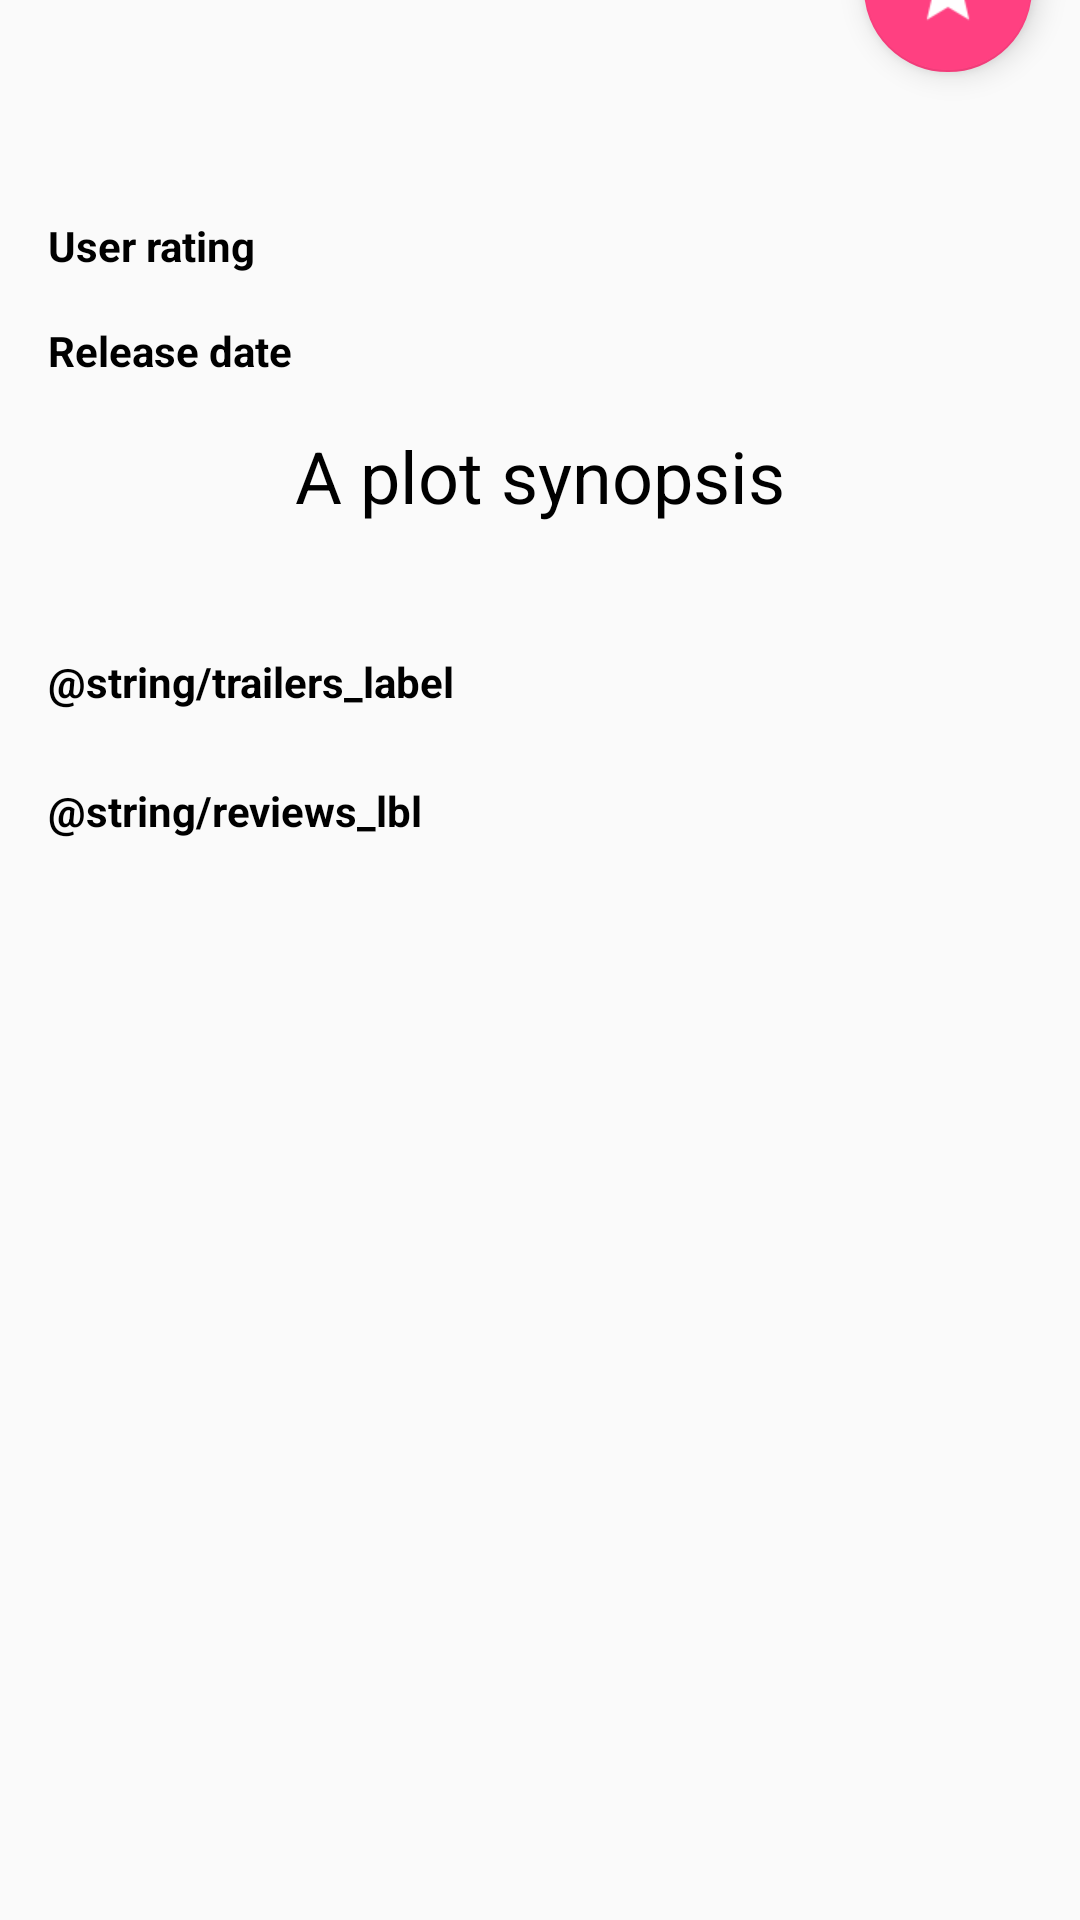

Layout XML and referenced resources for this Android screen:
<!-- AndroidManifest.xml: application theme AppTheme -->
<!-- res/layout/activity_detail.xml -->
<?xml version="1.0" encoding="utf-8"?>
<ScrollView
	xmlns:android="http://schemas.android.com/apk/res/android"
	xmlns:app="http://schemas.android.com/apk/res-auto"
	xmlns:tools="http://schemas.android.com/tools"
	android:layout_width="match_parent"
	android:layout_height="match_parent"
	tools:context="io.github.slupik.popularmovies.view.detail.DetailActivity">

	<android.support.constraint.ConstraintLayout
		android:layout_width="match_parent"
		android:layout_height="wrap_content"
		android:paddingBottom="16dp">

		<android.support.design.widget.FloatingActionButton
			android:id="@+id/fab_favourite"
			android:layout_width="wrap_content"
			android:layout_height="wrap_content"
			android:layout_gravity="end|bottom"
			android:layout_margin="16dp"
			android:layout_marginEnd="16dp"
			android:layout_marginRight="16dp"
			android:src="@drawable/favourite_star_not"
			app:layout_constraintBottom_toTopOf="@+id/space"
			app:layout_constraintEnd_toEndOf="parent"/>

		<Space
			android:id="@+id/space"
			android:layout_width="wrap_content"
			android:layout_height="wrap_content"
			android:layout_marginTop="40dp"
			app:layout_constraintTop_toBottomOf="@+id/iv_backdrop"/>

		<ImageView
			android:id="@+id/iv_backdrop"
			android:layout_width="0dp"
			android:layout_height="wrap_content"
			android:adjustViewBounds="true"
			app:layout_constraintEnd_toEndOf="parent"
			app:layout_constraintStart_toStartOf="parent"
			tools:src="@android:drawable/ic_menu_view"/>
		

		<TextView
			android:id="@+id/tv_title"
			android:layout_width="wrap_content"
			android:layout_height="wrap_content"
			android:layout_marginLeft="16dp"
			android:layout_marginStart="16dp"
			android:layout_marginTop="8dp"
			android:textAppearance="@style/AppDetailTitle"
			app:layout_constraintStart_toStartOf="parent"
			app:layout_constraintTop_toBottomOf="@+id/fab_favourite"
			tools:text="Movie title"/>

		<TextView
			android:id="@+id/textView2"
			android:layout_width="wrap_content"
			android:layout_height="wrap_content"
			android:layout_marginEnd="8dp"
			android:layout_marginStart="8dp"
			android:layout_marginTop="16dp"
			android:text="@string/plot_synopsis"
			android:textAppearance="@style/AppMovieDetailsHeaderLabel"
			app:layout_constraintEnd_toEndOf="parent"
			app:layout_constraintStart_toStartOf="parent"
			app:layout_constraintTop_toBottomOf="@+id/textView6"/>

		<TextView
			android:id="@+id/tv_overview"
			android:layout_width="0dp"
			android:layout_height="wrap_content"
			android:layout_marginEnd="16dp"
			android:layout_marginStart="16dp"
			android:textAppearance="@style/AppMovieDetailsNormalText"
			app:layout_constraintEnd_toEndOf="parent"
			app:layout_constraintHorizontal_bias="0.0"
			app:layout_constraintStart_toStartOf="parent"
			app:layout_constraintTop_toBottomOf="@+id/textView2"
			tools:text="From DC Comics comes the Suicide Squad, an antihero team of incarcerated supervillains who act as deniable assets for the United States government, undertaking high-risk black ops missions in exchange for commuted prison sentences."/>

		<TextView
			android:id="@+id/textView4"
			android:layout_width="wrap_content"
			android:layout_height="wrap_content"
			android:layout_marginLeft="16dp"
			android:layout_marginStart="16dp"
			android:layout_marginTop="8dp"
			android:text="@string/user_rating"
			android:textAppearance="@style/AppMovieDetailsLabel"
			app:layout_constraintStart_toStartOf="parent"
			app:layout_constraintTop_toBottomOf="@+id/tv_title"/>

		<TextView
			android:id="@+id/tv_user_rating"
			android:layout_width="wrap_content"
			android:layout_height="wrap_content"
			android:layout_marginLeft="8dp"
			android:layout_marginStart="8dp"
			android:textAppearance="@style/AppMovieDetailsNormalText"
			app:layout_constraintStart_toEndOf="@+id/textView4"
			app:layout_constraintTop_toTopOf="@+id/textView4"
			tools:text="5.91"/>

		<TextView
			android:id="@+id/textView6"
			android:layout_width="wrap_content"
			android:layout_height="wrap_content"
			android:text="@string/release_date_label"
			android:textAppearance="@style/AppMovieDetailsLabel"
			app:layout_constraintStart_toStartOf="@+id/textView4"
			app:layout_constraintTop_toTopOf="@+id/tv_release_date"/>

		<TextView
			android:id="@+id/tv_release_date"
			android:layout_width="wrap_content"
			android:layout_height="wrap_content"
			android:layout_marginLeft="8dp"
			android:layout_marginStart="8dp"
			android:layout_marginTop="16dp"
			android:textAppearance="@style/AppMovieDetailsNormalText"
			app:layout_constraintStart_toEndOf="@+id/textView6"
			app:layout_constraintTop_toBottomOf="@+id/tv_user_rating"
			tools:text="2016-08-03"/>

		<LinearLayout
			android:layout_width="match_parent"
			android:layout_height="wrap_content"
			android:layout_marginTop="8dp"
			android:orientation="vertical"
			app:layout_constraintTop_toBottomOf="@+id/tv_overview"
			tools:layout_editor_absoluteX="0dp">

			<TextView
				android:id="@+id/tv_trailers_label"
				android:layout_width="match_parent"
				android:layout_height="wrap_content"
				android:layout_marginLeft="16dp"
				android:layout_marginStart="16dp"
				android:layout_marginTop="16dp"
				android:text="@string/trailers_label"
				android:textAppearance="@style/AppMovieDetailsLabel"
				app:layout_constraintStart_toStartOf="parent"
				app:layout_constraintTop_toBottomOf="@+id/tv_overview"/>

			<HorizontalScrollView
				android:id="@+id/horizontalScrollView"
				android:layout_width="match_parent"
				android:layout_height="match_parent"
				android:layout_marginEnd="16dp"
				android:layout_marginStart="16dp"
				android:layout_marginTop="8dp"
				app:layout_constraintEnd_toEndOf="parent"
				app:layout_constraintStart_toStartOf="parent"
				app:layout_constraintTop_toBottomOf="@+id/tv_trailers_label">

				<LinearLayout
					android:id="@+id/ll_trailer_list"
					android:layout_width="wrap_content"
					android:layout_height="match_parent"
					android:orientation="horizontal"/>
			</HorizontalScrollView>

			<TextView
				android:id="@+id/tv_reviews_label"
				android:layout_width="match_parent"
				android:layout_height="wrap_content"
				android:layout_marginLeft="16dp"
				android:layout_marginStart="16dp"
				android:layout_marginTop="16dp"
				android:text="@string/reviews_lbl"
				android:textAppearance="@style/AppMovieDetailsLabel"
				app:layout_constraintStart_toStartOf="parent"
				app:layout_constraintTop_toBottomOf="@+id/horizontalScrollView"/>

			<android.support.v7.widget.RecyclerView
				android:id="@+id/rv_reviews_list"
				android:layout_width="match_parent"
				android:layout_height="match_parent"
				android:layout_marginEnd="16dp"
				android:layout_marginStart="16dp"
				android:layout_marginTop="8dp"
				android:maxHeight="300dp"
				app:layout_constraintEnd_toEndOf="parent"
				app:layout_constraintStart_toStartOf="parent"
				app:layout_constraintTop_toBottomOf="@+id/tv_reviews_label"/>

		</LinearLayout>

	</android.support.constraint.ConstraintLayout>
</ScrollView>
<!-- resources referenced by this layout -->
<resources>
  <!-- drawable favourite_star_not: png bitmap (drawable, 764 bytes) -->
  <string name="plot_synopsis">A plot synopsis</string>
  <string name="release_date_label">Release date</string>
  <string name="user_rating">User rating</string>
  <style name="AppDetailTitle" parent="android:TextAppearance">
  		<item name="android:textSize">@dimen/text_size_sandwich_headline</item>
  		<item name="android:textColor">@color/detail_text</item>
  	</style>
  <style name="AppMovieDetailsHeaderLabel" parent="android:TextAppearance">
  		<item name="android:textSize">@dimen/text_size_sandwich_header</item>
  		<item name="android:textColor">@color/detail_text</item>
  	</style>
  <style name="AppMovieDetailsLabel" parent="android:TextAppearance">
  		<item name="android:textSize">@dimen/text_size_sandwich_label</item>
  		<item name="android:textColor">@color/detail_text</item>
  		<item name="android:textStyle">bold</item>
  	</style>
  <style name="AppMovieDetailsNormalText" parent="android:TextAppearance">
  		<item name="android:textSize">@dimen/text_size_sandwich_normal_text</item>
  		<item name="android:textColor">@color/detail_text</item>
  	</style>
  <style name="AppTheme" parent="Theme.AppCompat.Light.DarkActionBar">
  		
  		<item name="colorPrimary">@color/colorPrimary</item>
  		<item name="colorPrimaryDark">@color/colorPrimaryDark</item>
  		<item name="colorAccent">@color/colorAccent</item>
  	</style>
  <dimen name="text_size_sandwich_headline">24sp</dimen>
  <color name="detail_text">#000000</color>
  <dimen name="text_size_sandwich_header">24sp</dimen>
  <dimen name="text_size_sandwich_label">14sp</dimen>
  <dimen name="text_size_sandwich_normal_text">14sp</dimen>
  <color name="colorPrimary">#3F51B5</color>
  <color name="colorPrimaryDark">#303F9F</color>
  <color name="colorAccent">#FF4081</color>
</resources>
